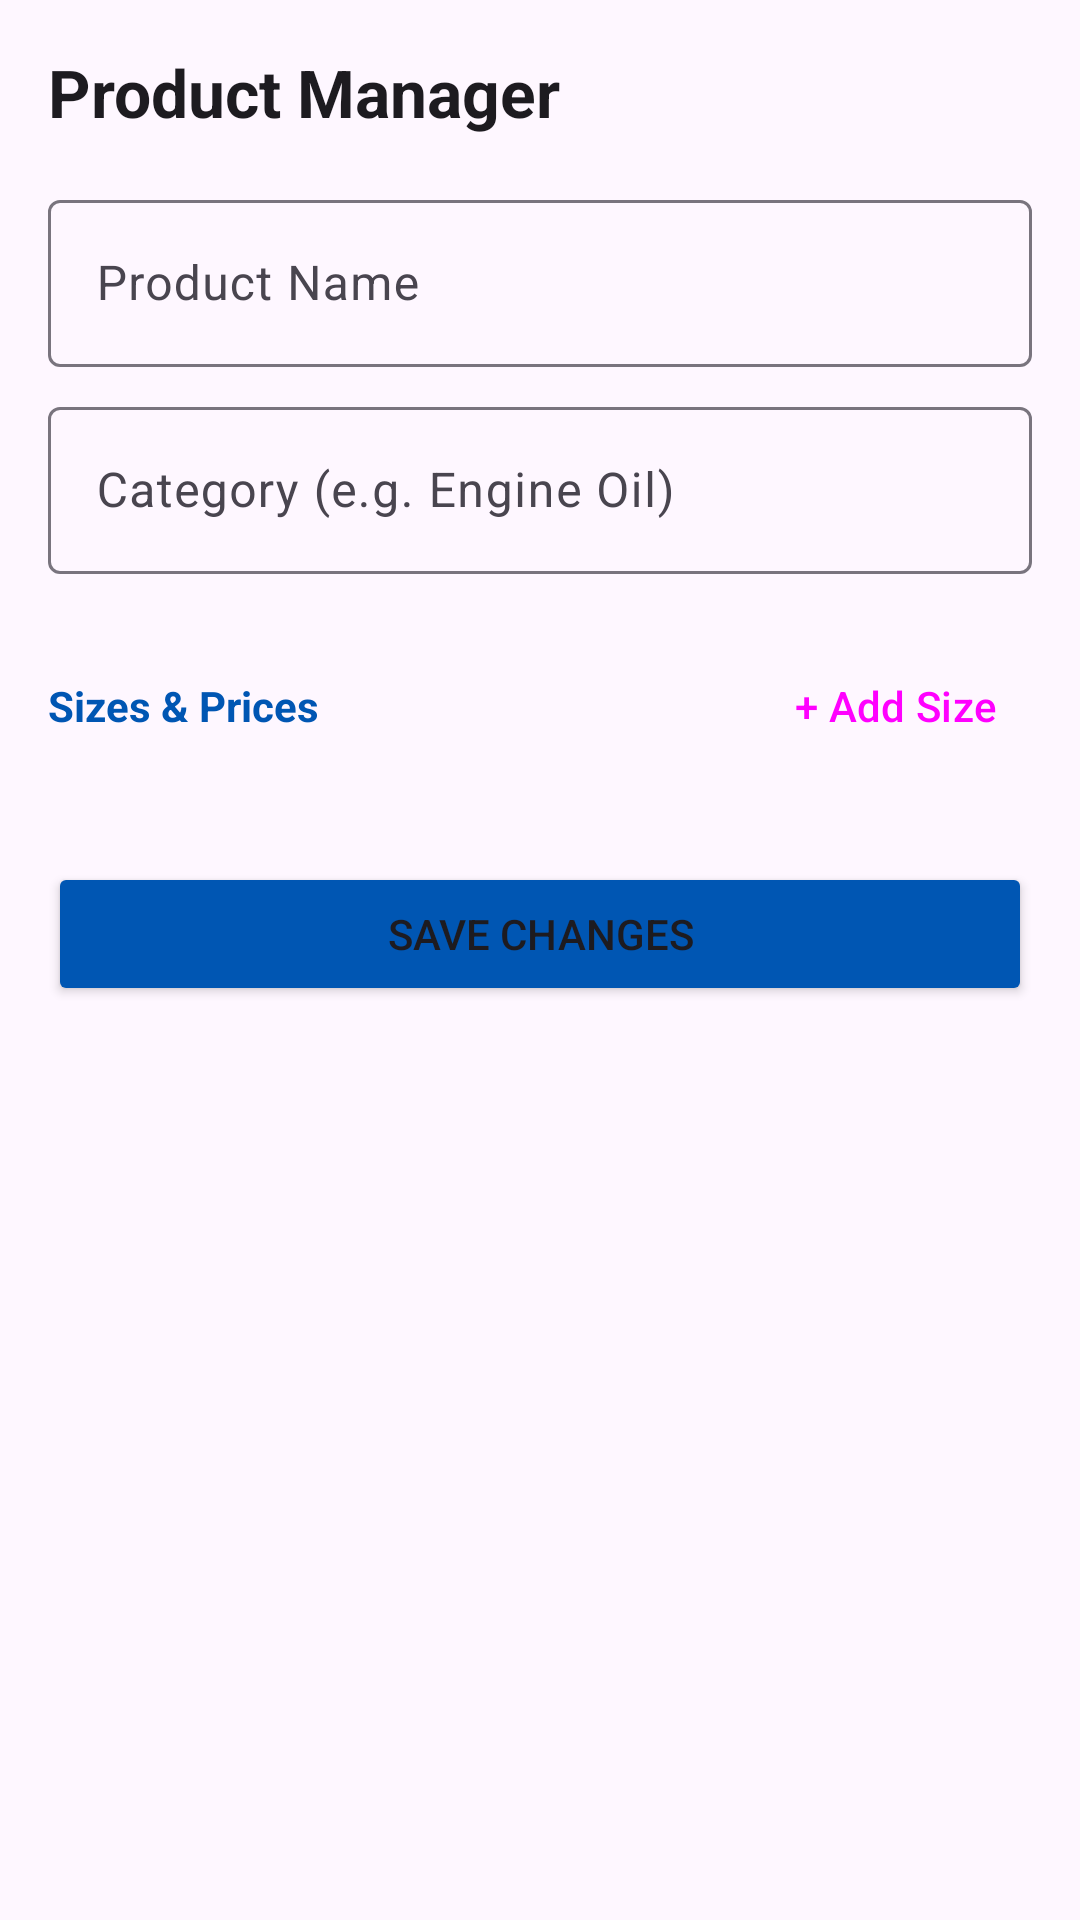

The Android layout XML behind this screen, and the referenced resources:
<!-- AndroidManifest.xml: application theme Theme.MAKManager -->
<!-- res/layout/dialog_edit_product.xml -->
<?xml version="1.0" encoding="utf-8"?>
<ScrollView xmlns:android="http://schemas.android.com/apk/res/android"
    android:layout_width="match_parent"
    android:layout_height="match_parent"
    android:background="?attr/colorSurface"
    android:padding="16dp">

    <LinearLayout
        android:layout_width="match_parent"
        android:layout_height="wrap_content"
        android:orientation="vertical">

        <TextView
            android:layout_width="match_parent"
            android:layout_height="wrap_content"
            android:text="Product Manager"
            android:textSize="22sp"
            android:textStyle="bold"
            android:textColor="?attr/colorOnSurface"
            android:layout_marginBottom="16dp"/>

        <com.google.android.material.textfield.TextInputLayout
            android:layout_width="match_parent"
            android:layout_height="wrap_content"
            android:hint="Product Name">
            <com.google.android.material.textfield.TextInputEditText android:id="@+id/etName" android:layout_width="match_parent" android:layout_height="wrap_content"/>
        </com.google.android.material.textfield.TextInputLayout>

        <com.google.android.material.textfield.TextInputLayout
            android:layout_width="match_parent"
            android:layout_height="wrap_content"
            android:layout_marginTop="8dp"
            android:hint="Category (e.g. Engine Oil)">
            <com.google.android.material.textfield.TextInputEditText android:id="@+id/etType" android:layout_width="match_parent" android:layout_height="wrap_content"/>
        </com.google.android.material.textfield.TextInputLayout>

        <LinearLayout
            android:layout_width="match_parent"
            android:layout_height="wrap_content"
            android:orientation="horizontal"
            android:layout_marginTop="24dp"
            android:gravity="center_vertical">
            <TextView
                android:layout_width="0dp"
                android:layout_weight="1"
                android:layout_height="wrap_content"
                android:text="Sizes &amp; Prices"
                android:textStyle="bold"
                android:textColor="?attr/colorPrimary"/>

            <Button
                android:id="@+id/btnAddVariant"
                android:layout_width="wrap_content"
                android:layout_height="40dp"
                android:text="+ Add Size"
                style="@style/Widget.Material3.Button.TextButton"/>
        </LinearLayout>

        <LinearLayout
            android:id="@+id/llVariantsContainer"
            android:layout_width="match_parent"
            android:layout_height="wrap_content"
            android:orientation="vertical"
            android:layout_marginTop="8dp"/>

        <Button
            android:id="@+id/btnSave"
            android:layout_width="match_parent"
            android:layout_height="wrap_content"
            android:text="SAVE CHANGES"
            android:layout_marginTop="24dp"
            android:backgroundTint="?attr/colorPrimary"/>
    </LinearLayout>
</ScrollView>
<!-- resources referenced by this layout -->
<resources>
  <style name="Theme.MAKManager" parent="Theme.Material3.DayNight.NoActionBar">
          <item name="colorPrimary">@color/md_theme_light_primary</item>
          <item name="colorOnPrimary">@color/md_theme_light_onPrimary</item>
          <item name="colorPrimaryContainer">@color/md_theme_light_primaryContainer</item>
          <item name="colorOnPrimaryContainer">@color/md_theme_light_onPrimaryContainer</item>
          <item name="colorSecondary">@color/md_theme_light_secondary</item>
          <item name="colorOnSecondary">@color/md_theme_light_onSecondary</item>
          <item name="android:statusBarColor">@color/md_theme_light_background</item>
          <item name="android:windowLightStatusBar">true</item>
      </style>
  <color name="md_theme_light_primary">#0056B3</color>
  <color name="md_theme_light_onPrimary">#FFFFFF</color>
  <color name="md_theme_light_primaryContainer">#D9E2FF</color>
  <color name="md_theme_light_onPrimaryContainer">#001944</color>
  <color name="md_theme_light_secondary">#575E71</color>
  <color name="md_theme_light_onSecondary">#FFFFFF</color>
  <color name="md_theme_light_background">#FDFBFF</color>
</resources>
